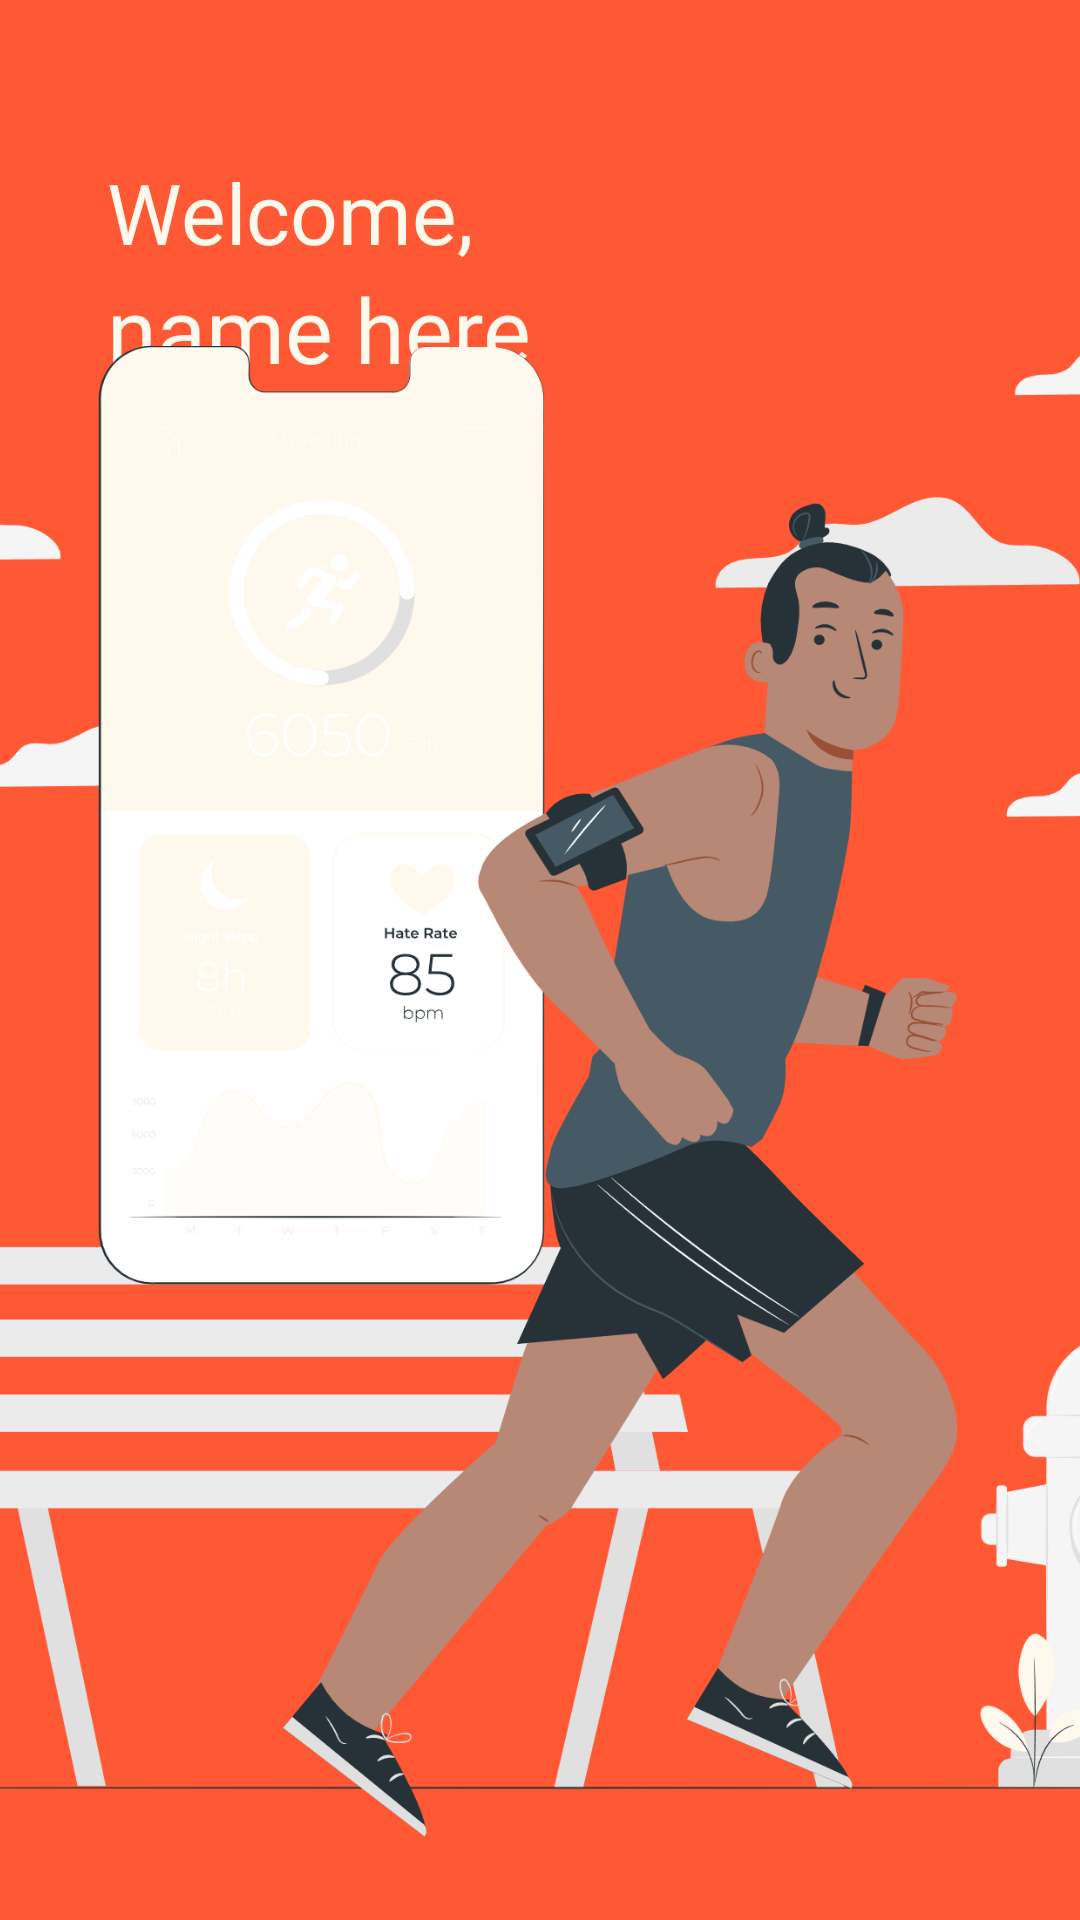

The Android layout XML behind this screen, and the referenced resources:
<!-- AndroidManifest.xml: application theme Theme.MoveMate -->
<!-- res/layout/activity_welcome.xml -->
<?xml version="1.0" encoding="utf-8"?>
<androidx.constraintlayout.widget.ConstraintLayout xmlns:android="http://schemas.android.com/apk/res/android"
    xmlns:app="http://schemas.android.com/apk/res-auto"
    xmlns:tools="http://schemas.android.com/tools"
    android:layout_width="match_parent"
    android:layout_height="match_parent"
    tools:context=".ui.welcome.WelcomeActivity"
    android:background="@color/orange">

    <TextView
        android:id="@+id/textView12"
        android:layout_width="wrap_content"
        android:layout_height="wrap_content"
        android:layout_marginTop="52dp"
        android:fontFamily="@font/helvetica_neue_bold"
        android:text="@string/welcome"
        android:textColor="@color/offWhite"
        android:textSize="28sp"
        app:layout_constraintEnd_toEndOf="parent"
        app:layout_constraintHorizontal_bias="0.15"
        app:layout_constraintStart_toStartOf="parent"
        app:layout_constraintTop_toTopOf="parent" />

    <TextView
        android:id="@+id/tv_welcome"
        android:layout_width="wrap_content"
        android:layout_height="wrap_content"
        android:fontFamily="@font/helvetica_neue_bold"
        android:text="@string/name_here"
        android:textColor="@color/offWhite"
        android:textSize="30sp"
        app:layout_constraintEnd_toEndOf="parent"
        app:layout_constraintHorizontal_bias="0.0"
        app:layout_constraintStart_toStartOf="@+id/textView12"
        app:layout_constraintTop_toBottomOf="@+id/textView12" />

    <ImageView
        android:id="@+id/imageView10"
        android:layout_width="905dp"
        android:layout_height="581dp"
        app:layout_constraintBottom_toBottomOf="parent"
        app:layout_constraintEnd_toEndOf="parent"
        app:layout_constraintStart_toStartOf="parent"
        app:srcCompat="@drawable/splash_page" />
</androidx.constraintlayout.widget.ConstraintLayout>
<!-- resources referenced by this layout -->
<resources>
  <color name="offWhite">#FFF8EC</color>
  <color name="orange">#FF5834</color>
  <!-- drawable splash_page: png bitmap (drawable, 285158 bytes) -->
  <string name="name_here">name here</string>
  <string name="welcome">Welcome,</string>
  <style name="Theme.MoveMate" parent="Theme.MaterialComponents.DayNight.DarkActionBar">
          
          <item name="colorPrimary">@color/purple_500</item>
          <item name="colorPrimaryVariant">@color/purple_700</item>
          <item name="colorOnPrimary">@color/white</item>
          
          <item name="colorSecondary">@color/teal_200</item>
          <item name="colorSecondaryVariant">@color/teal_700</item>
          <item name="colorOnSecondary">@color/black</item>
          
          <item name="android:statusBarColor">?attr/colorPrimaryVariant</item>
          
      </style>
  <color name="purple_500">#FF6200EE</color>
  <color name="purple_700">#FF3700B3</color>
  <color name="white">#FFFFFFFF</color>
  <color name="teal_200">#FF03DAC5</color>
  <color name="teal_700">#FF018786</color>
  <color name="black">#FF000000</color>
</resources>
